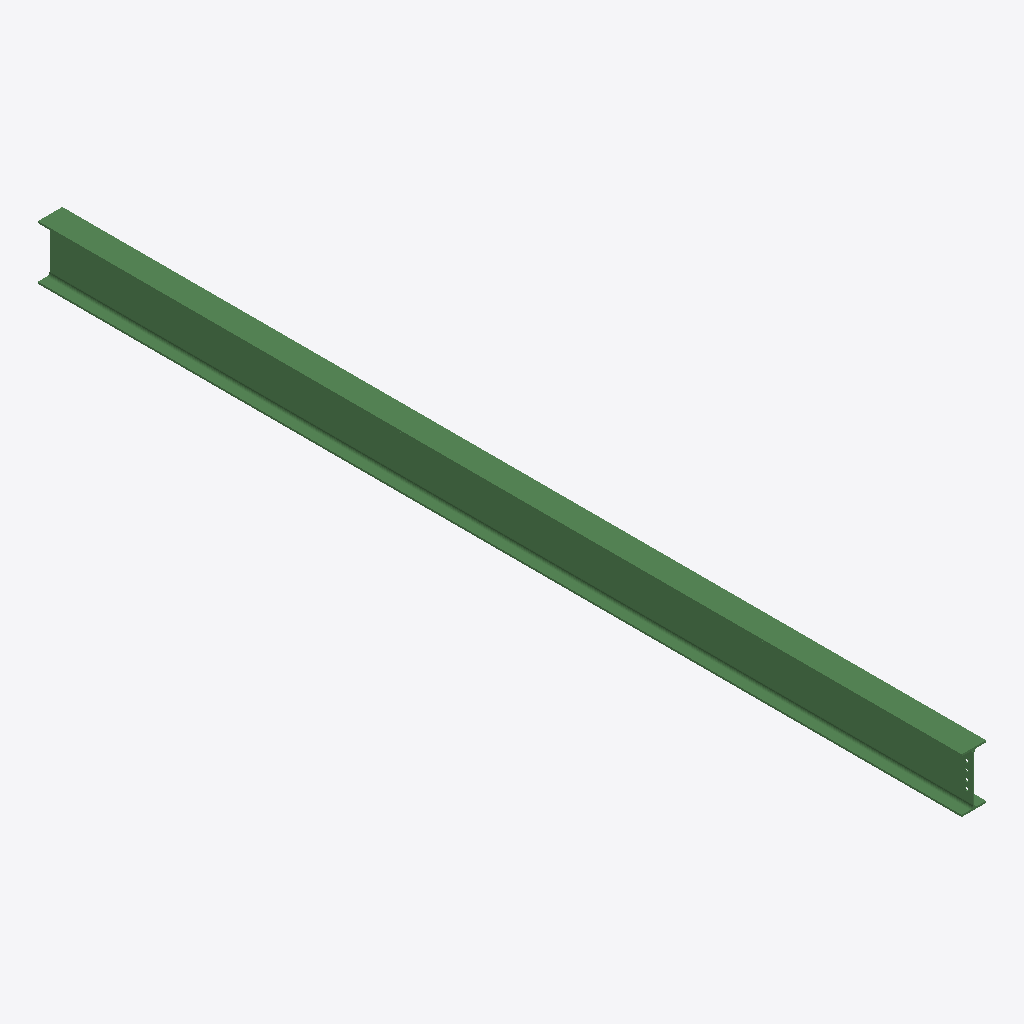
Isometric view of an IFC building model (IFC-SPF (STEP), schema IFC2X3, length unit millimetre), seen from the south-west, elements coloured by IFC class: 1 beam (green).
Extent 0.2 m × 6.8 m × 0.4 m (x, y, z). Storeys (1): Undefined at 0.00 m. Elements (1): 1 IfcBeam.

HEADER;
FILE_DESCRIPTION(('ViewDefinition[AISC_Steel_Detailing]','Option [BaseQuantities:Off]','Option [GridExport:On]','Option [Assemblies:Off]','Option [Bolts:On]','Option [Rebars:On]','Option [PourObjects:Off]','Option [Welds:On]','Option [SurfaceTreatments:On]','Option [LocationBy:0]','Option [ViewColors:Off]','Option [SectionedSpine:Off]','[2 more]'),'2;1');
FILE_NAME('b_404_Qty_1.ifc','2026-05-16T11:53:05',('GIOVANNIPC\\gcorrea'),('Structural Designer'),'IFC Database version: Work','Tekla Structures 2020 Service Pack 5, IFC Export','');
FILE_SCHEMA(('IFC2X3'));
ENDSEC;
DATA;
#37=IFCPROJECT('2G7ZFDNE16yBDU14FA92Me',#5,'Proyecto',$,$,$,$,(#11),#36);
#39=IFCSITE('2xvEzEinjBTea80yOTcujY',#5,'Obra',$,$,#38,$,$,.ELEMENT.,$,$,$,$,$);
#41=IFCBUILDING('1KbaxWA194awfNZhgLGp5D',#5,'Undefined',$,$,#40,$,$,.ELEMENT.,$,$,$);
#43=IFCBUILDINGSTOREY('29hdEUCErFze9E_VIAceOd',#5,'Undefined',$,$,#42,$,$,.ELEMENT.,0.0);
#64=IFCBEAM('31Dqr5NiLC083h0B0yDNVq',#44,'BEAM','IPE400','IPE400',#47,#63,'IDc1374d45-5ec5-4c00-80eb-00b03c3577f4');
ENDSEC;
